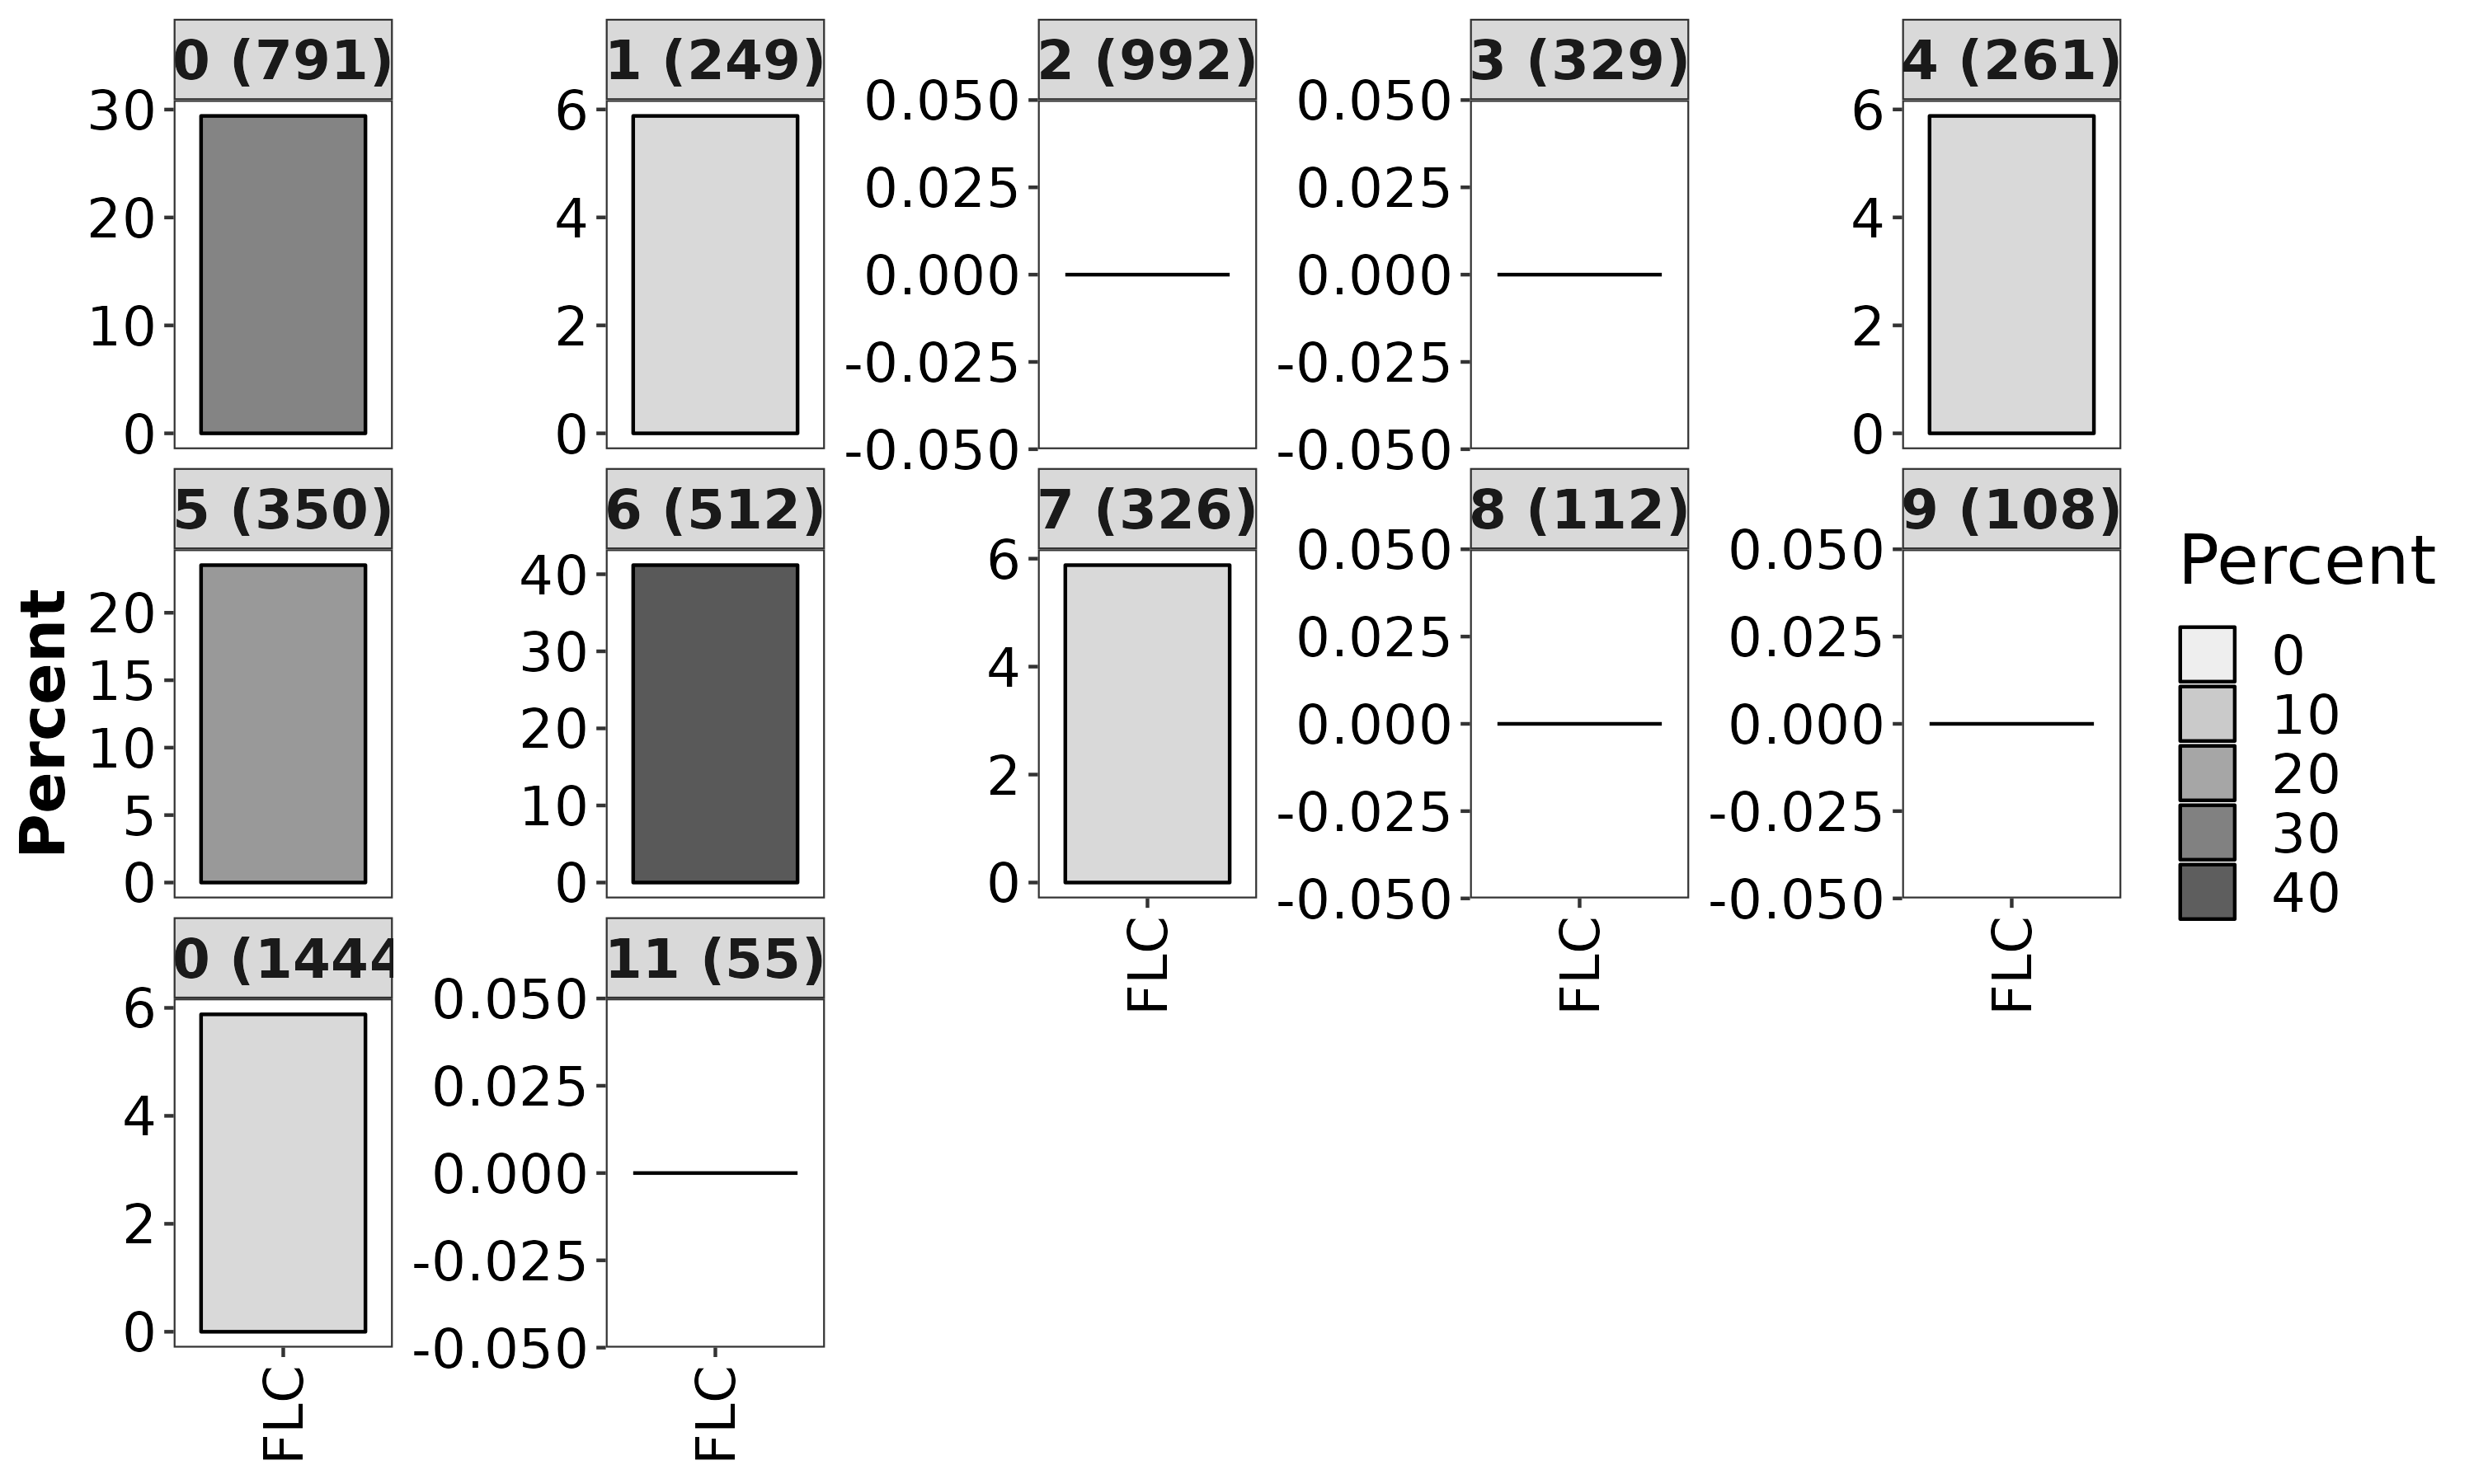

The file beside this chart, header and first rows:
Cell_Type, Cluster, Percent, Overlap_genes, number_of_cluster_markers
FLC, 0, 29.41, TMEM163|SLC16A14|RPS6KA2|PDE10A|TESC, 791
FLC, 1, 5.88, FURIN, 249
FLC, 2, 0, , 992
FLC, 3, 0, , 329
FLC, 4, 5.88, VCAN, 261
FLC, 5, 23.53, TESC|VCAN|TMEM163|RPS6KA2, 350
FLC, 6, 41.18, PDE10A|FURIN|CA12|TESC|OAT|RPS6KA2|VCAN, 512
FLC, 7, 5.88, PDE4B, 326
FLC, 8, 0, , 112
FLC, 9, 0, , 108
FLC, 10, 5.88, OAT, 1444
FLC, 11, 0, , 55
